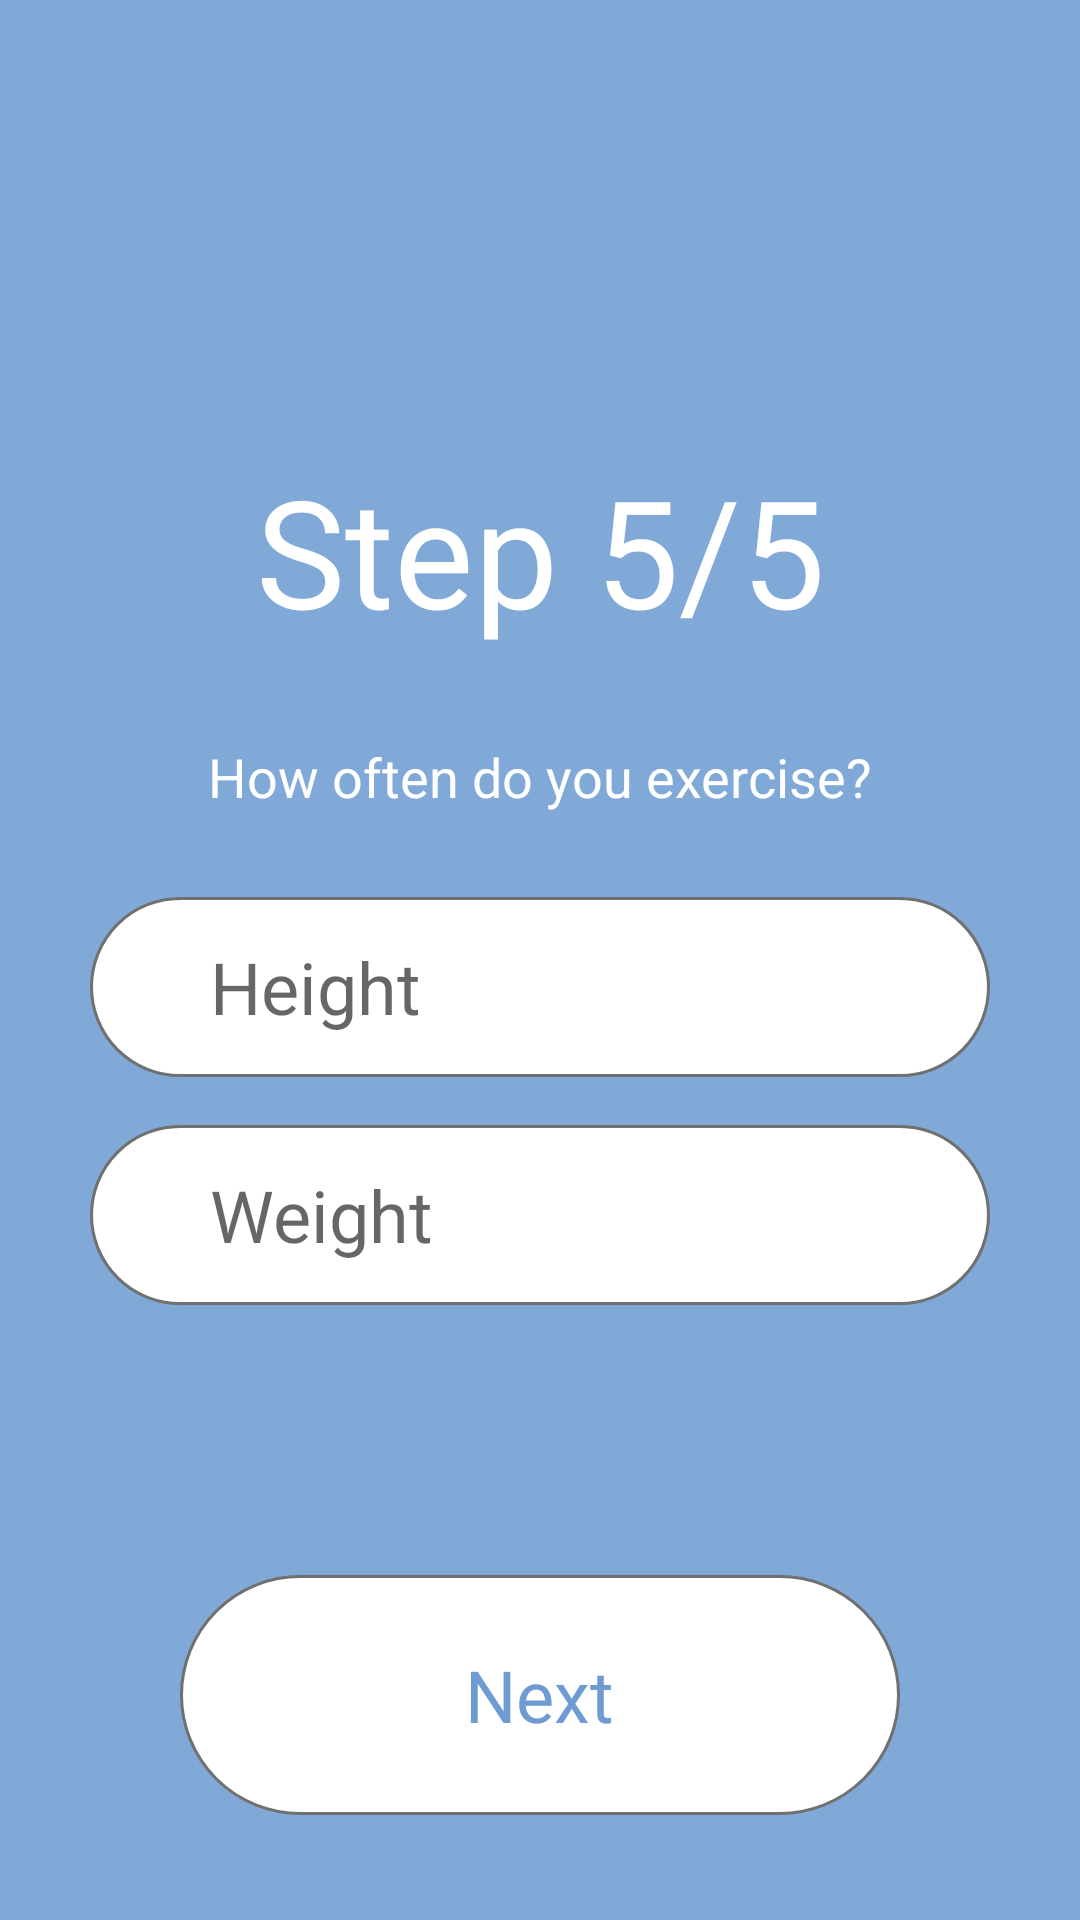

Write the Android layout XML for this screen, with the resource values it uses.
<!-- AndroidManifest.xml: application theme Theme.Gym -->
<!-- res/layout/fragment_hello_5.xml -->
<?xml version="1.0" encoding="utf-8"?>
<androidx.constraintlayout.widget.ConstraintLayout xmlns:android="http://schemas.android.com/apk/res/android"
    xmlns:app="http://schemas.android.com/apk/res-auto"
    xmlns:tools="http://schemas.android.com/tools"
    android:layout_width="match_parent"
    android:layout_height="match_parent"
    android:background="#992E70BE">

    <TextView
        android:id="@+id/step_textView"
        android:layout_width="wrap_content"
        android:layout_height="wrap_content"
        android:layout_marginStart="8dp"
        android:layout_marginTop="150dp"
        android:layout_marginEnd="8dp"
        android:text="Step 5/5"
        android:textColor="@color/white"
        android:textSize="50sp"
        app:layout_constraintEnd_toEndOf="@+id/description_textView"
        app:layout_constraintStart_toStartOf="@+id/description_textView"
        app:layout_constraintTop_toTopOf="parent" />

    <TextView
        android:id="@+id/description_textView"
        android:layout_width="wrap_content"
        android:layout_height="wrap_content"
        android:layout_marginStart="8dp"
        android:layout_marginTop="30dp"
        android:layout_marginEnd="8dp"
        android:text="How often do you exercise?"
        android:textColor="@color/white"
        android:textSize="18sp"
        app:layout_constraintEnd_toEndOf="parent"
        app:layout_constraintStart_toStartOf="parent"
        app:layout_constraintTop_toBottomOf="@id/step_textView" />

    <EditText
        android:id="@+id/height_editText"
        android:layout_width="0dp"
        android:layout_height="60dp"
        android:layout_marginStart="30dp"
        android:layout_marginTop="8dp"
        android:layout_marginEnd="30dp"
        android:layout_marginBottom="8dp"
        android:background="@drawable/button_launch_rectangle_off"
        android:hint="Height"
        android:inputType="number"
        android:paddingStart="40dp"
        android:paddingEnd="40dp"
        android:textSize="24sp"
        app:layout_constraintBottom_toTopOf="@+id/weight_editText"
        app:layout_constraintEnd_toEndOf="parent"
        app:layout_constraintHorizontal_bias="0.5"
        app:layout_constraintStart_toStartOf="parent"
        app:layout_constraintTop_toBottomOf="@+id/description_textView"
        app:layout_constraintVertical_bias="0.3"
        app:layout_constraintVertical_chainStyle="packed" />

    <EditText
        android:id="@+id/weight_editText"
        android:layout_width="0dp"
        android:layout_height="60dp"
        android:layout_marginStart="30dp"
        android:layout_marginTop="8dp"
        android:layout_marginEnd="30dp"
        android:layout_marginBottom="8dp"
        android:background="@drawable/button_launch_rectangle_off"
        android:hint="Weight"
        android:inputType="number"
        android:paddingStart="40dp"
        android:paddingEnd="40dp"
        android:textSize="24sp"
        app:layout_constraintBottom_toTopOf="@id/guideline4"
        app:layout_constraintEnd_toEndOf="parent"
        app:layout_constraintHorizontal_bias="0.5"
        app:layout_constraintStart_toStartOf="parent"
        app:layout_constraintTop_toBottomOf="@+id/height_editText" />

    <FrameLayout
        android:id="@+id/frameLayout4"
        android:layout_width="0dp"
        android:layout_height="wrap_content"
        android:layout_marginStart="60dp"
        android:layout_marginTop="8dp"
        android:layout_marginEnd="60dp"
        android:layout_marginBottom="8dp"
        app:layout_constraintBottom_toBottomOf="parent"
        app:layout_constraintEnd_toEndOf="parent"
        app:layout_constraintStart_toStartOf="parent"
        app:layout_constraintTop_toBottomOf="@id/guideline4">

        <ImageButton
            android:id="@+id/next_imageButton"
            android:layout_width="match_parent"
            android:layout_height="80dp"
            android:layout_gravity="center"
            android:background="@drawable/button_launch_rectangle_selector" />

        <TextView
            android:layout_width="wrap_content"
            android:layout_height="wrap_content"
            android:layout_gravity="center"
            android:text="Next"
            android:textColor="#6E9CD2"
            android:textSize="24sp" />
    </FrameLayout>

    <androidx.constraintlayout.widget.Guideline
        android:id="@+id/guideline4"
        android:layout_width="wrap_content"
        android:layout_height="wrap_content"
        android:orientation="horizontal"
        app:layout_constraintGuide_end="150dp" />

</androidx.constraintlayout.widget.ConstraintLayout>
<!-- resources referenced by this layout -->
<resources>
  <!-- drawable button_launch_rectangle_off (drawable) -->
  <?xml version="1.0" encoding="utf-8"?>
  <shape xmlns:android="http://schemas.android.com/apk/res/android">
      <solid
          android:color="@color/white"/>
      <corners
          android:radius="50dp"/>
      <stroke
          android:width="1dp"
          android:color="#707070"/>
  </shape>
  <!-- drawable button_launch_rectangle_selector (drawable) -->
  <?xml version="1.0" encoding="utf-8"?>
  <selector xmlns:android="http://schemas.android.com/apk/res/android">
      <item android:state_pressed="true" android:drawable="@drawable/button_launch_rectangle_on"/>
      <item android:drawable="@drawable/button_launch_rectangle_off"/>
  </selector>
  <style name="Theme.Gym" parent="Theme.MaterialComponents.Light.NoActionBar">
          
          <item name="colorPrimary">#6E9CD2</item>
          <item name="colorPrimaryVariant">#6095D5</item>
          <item name="colorOnPrimary">@color/white</item>
          
          <item name="colorSecondary">@color/teal_200</item>
          <item name="colorSecondaryVariant">@color/teal_700</item>
          <item name="colorOnSecondary">@color/black</item>
          
          <item name="android:statusBarColor" tools:targetApi="l">?attr/colorPrimaryVariant</item>
          
          <item name="fontFamily">@font/font</item>
          <item name="android:colorEdgeEffect">#6095D5</item>
      </style>
  <!-- drawable button_launch_rectangle_on (drawable) -->
  <?xml version="1.0" encoding="utf-8"?>
  <shape xmlns:android="http://schemas.android.com/apk/res/android">
      <solid
          android:color="#E3DFBC"/>
      <corners
          android:radius="50dp"/>
      <stroke
          android:width="1dp"
          android:color="#707070"/>
  </shape>
  <!-- not gathered from this repository: default colours our renderer supplied (Android Studio template values) -->
  <color name="teal_200">#FF03DAC5</color>
  <color name="teal_700">#FF018786</color>
  <color name="black">#FF000000</color>
  <color name="white">#FFFFFFFF</color>
</resources>
